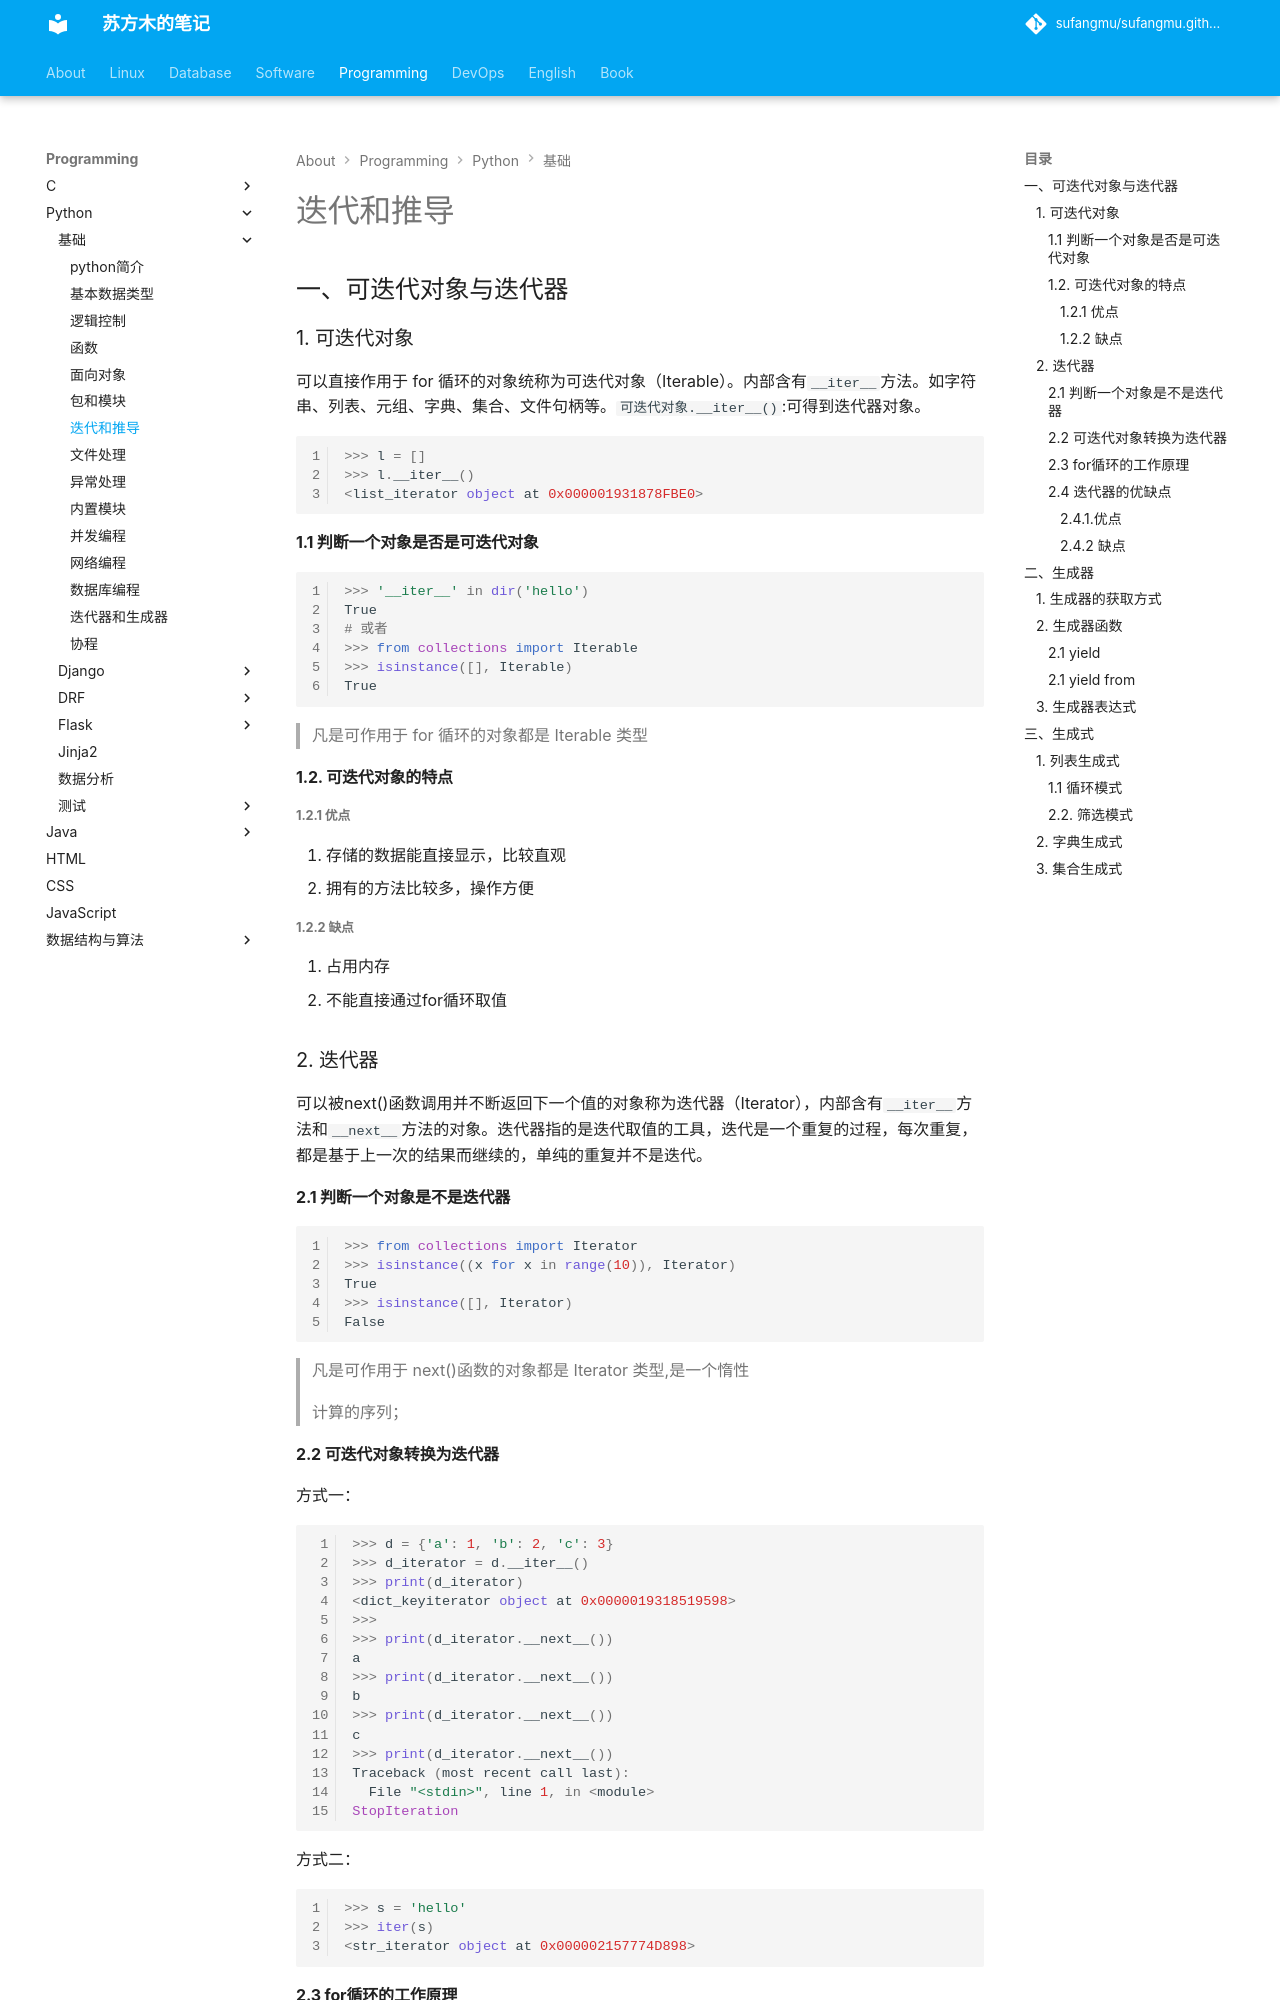

repository: sufangmu/sufangmu.github.io · page: programming/python/基础/07-迭代和推导/index.html · generator: mkdocs

## 一、可迭代对象与迭代器

### 1. 可迭代对象

可以直接作用于 for 循环的对象统称为可迭代对象（Iterable）。内部含有`__iter__`方法。如字符串、列表、元组、字典、集合、文件句柄等。`可迭代对象.__iter__()`:可得到迭代器对象。

```python
>>> l = []
>>> l.__iter__()
<list_iterator object at 0x000001931878FBE0>
```

#### 1.1 判断一个对象是否是可迭代对象

```python
>>> '__iter__' in dir('hello')
True
# 或者
>>> from collections import Iterable
>>> isinstance([], Iterable)
True
```

> 凡是可作用于 for 循环的对象都是 Iterable 类型

#### 1.2. 可迭代对象的特点

##### 1.2.1 优点

1. 存储的数据能直接显示，比较直观
2. 拥有的方法比较多，操作方便

##### 1.2.2 缺点

1. 占用内存
2. 不能直接通过for循环取值

### 2. 迭代器

可以被next()函数调用并不断返回下一个值的对象称为迭代器（Iterator），内部含有`__iter__`方法和`__next__`方法的对象。迭代器指的是迭代取值的工具，迭代是一个重复的过程，每次重复，都是基于上一次的结果而继续的，单纯的重复并不是迭代。

#### 2.1 判断一个对象是不是迭代器

```python
>>> from collections import Iterator
>>> isinstance((x for x in range(10)), Iterator)
True
>>> isinstance([], Iterator)
False
```

> 凡是可作用于 next()函数的对象都是 Iterator 类型,是一个惰性
>
> 计算的序列；


#### 2.2 可迭代对象转换为迭代器

方式一：

```python
>>> d = {'a': 1, 'b': 2, 'c': 3}
>>> d_iterator = d.__iter__()
>>> print(d_iterator)
<dict_keyiterator object at 0x0000019318519598>
>>>
>>> print(d_iterator.__next__())
a
>>> print(d_iterator.__next__())
b
>>> print(d_iterator.__next__())
c
>>> print(d_iterator.__next__())
Traceback (most recent call last):
  File "<stdin>", line 1, in <module>
StopIteration

```

方式二：

```python
>>> s = 'hello'
>>> iter(s)
<str_iterator object at 0x000002157774D898>
```
